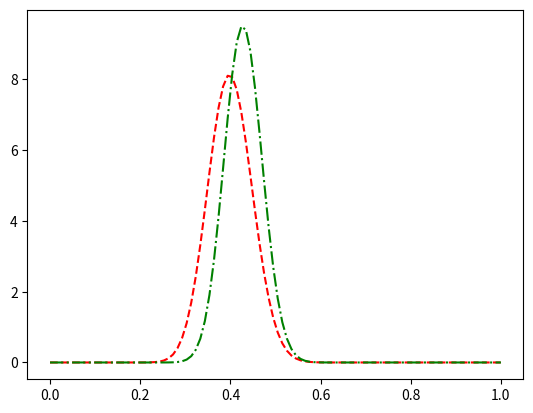

The script that saved this image:
import matplotlib.pyplot as plt
import numpy as np
from scipy.stats import beta

x = np.linspace(0, 1.0, 100)


y1 = beta.pdf(x, 40,60)
y2 = beta.pdf(x, 40+20,60+20)
plt.plot(x, y1, "r--",x,y2,'g-.')
plt.show()